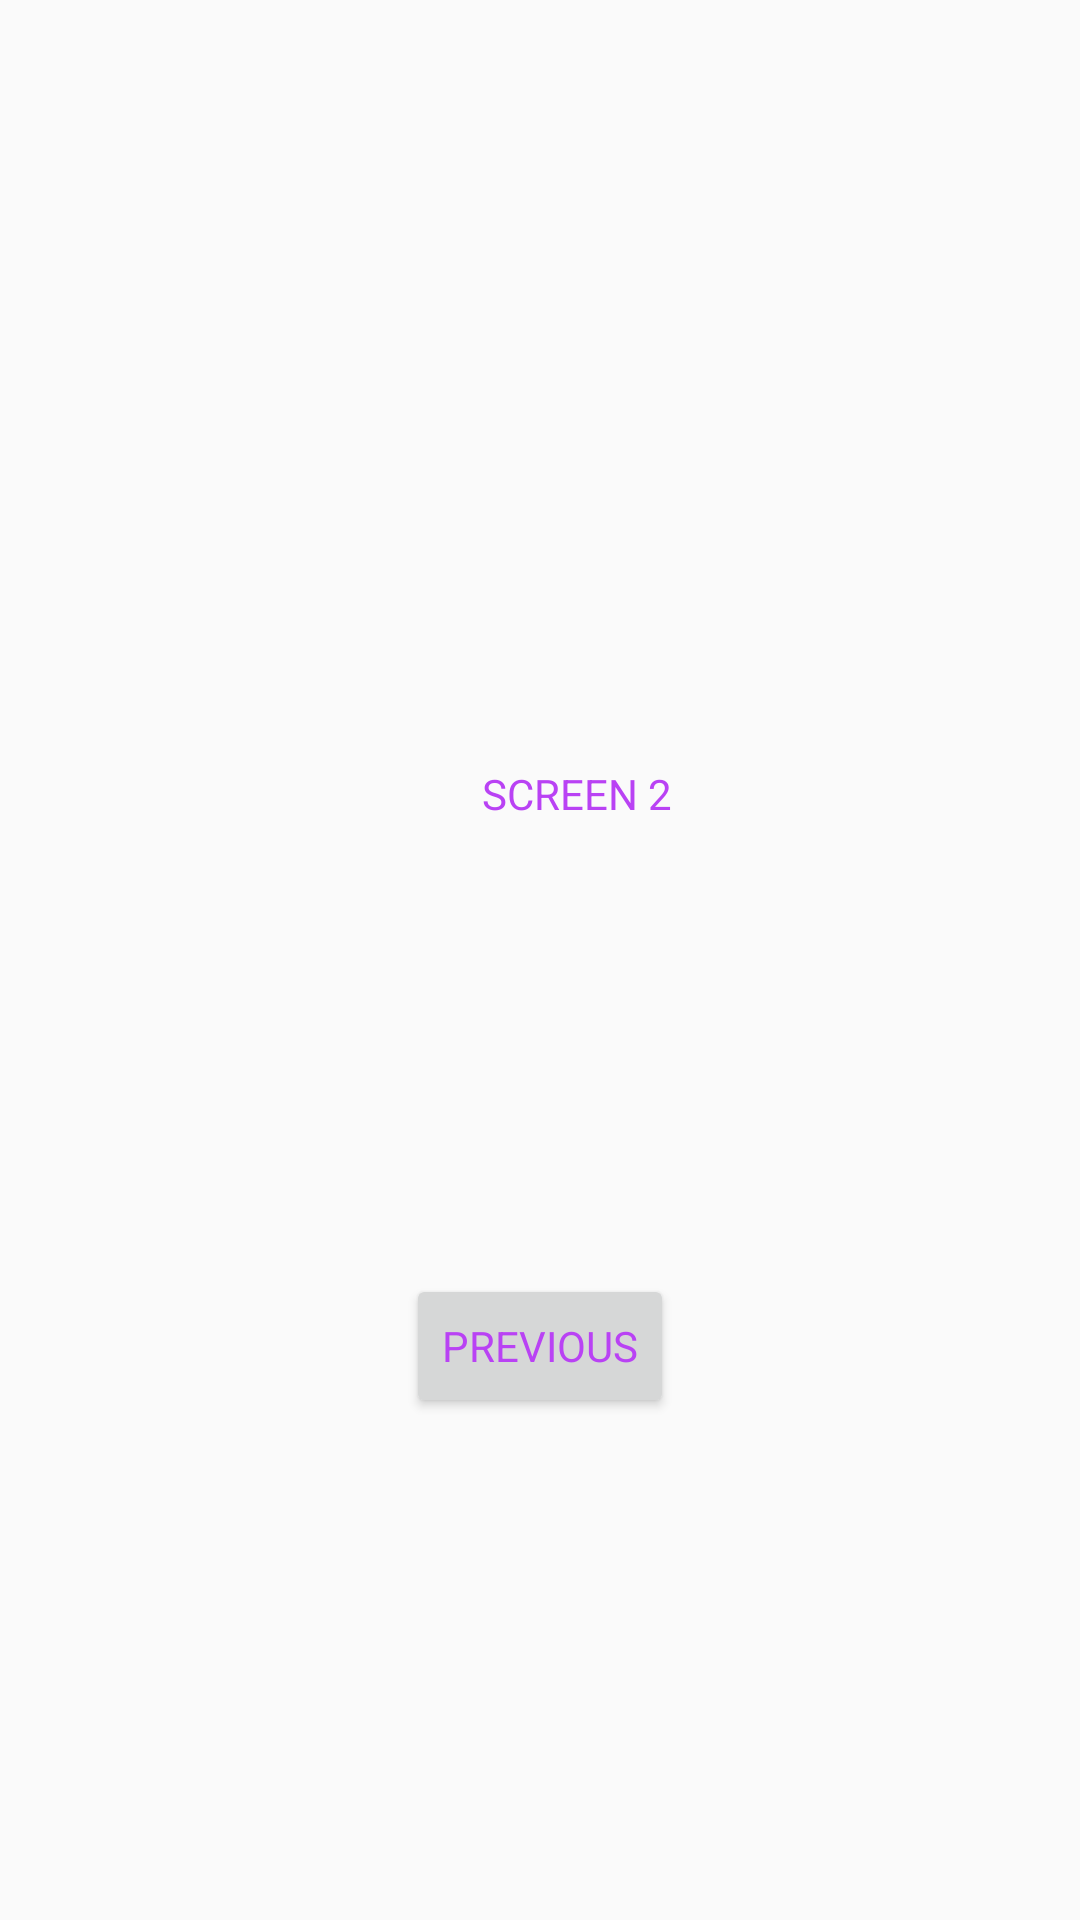

The Android layout XML behind this screen, and the referenced resources:
<!-- AndroidManifest.xml: application theme AppTheme -->
<!-- res/layout/activity_screen2.xml -->
<?xml version="1.0" encoding="utf-8"?>
<android.support.constraint.ConstraintLayout xmlns:android="http://schemas.android.com/apk/res/android"
    xmlns:app="http://schemas.android.com/apk/res-auto"
    xmlns:tools="http://schemas.android.com/tools"
    android:layout_width="match_parent"
    android:layout_height="match_parent"
    tools:context=".Screen2">

    <TextView
        android:id="@+id/textView"
        style="@style/IName4"
        android:layout_width="wrap_content"
        android:layout_height="0dp"
        android:layout_marginBottom="219dp"
        android:layout_marginEnd="8dp"
        android:layout_marginStart="160dp"
        android:layout_marginTop="255dp"
        app:layout_constraintBottom_toTopOf="@+id/button"
        app:layout_constraintEnd_toEndOf="parent"
        app:layout_constraintHorizontal_bias="0.006"
        app:layout_constraintStart_toStartOf="parent"
        app:layout_constraintTop_toTopOf="parent"
        app:layout_constraintVertical_bias="0.321" />

    <Button
        android:id="@+id/btn1"
        style="@style/IName5"
        android:layout_width="wrap_content"
        android:layout_height="wrap_content"
        android:layout_marginBottom="17dp"

        android:onClick="process"
        app:layout_constraintBottom_toBottomOf="parent"
        app:layout_constraintEnd_toEndOf="parent"
        app:layout_constraintStart_toStartOf="parent"
        app:layout_constraintTop_toBottomOf="@+id/textView" />
</android.support.constraint.ConstraintLayout>
<!-- resources referenced by this layout -->
<resources>
  <style name="IName4" parent="AppTheme">
          <item name="android:textColor">#b942f4</item>
          <item name="android:text">SCREEN 2</item>
      </style>
  <style name="IName5" parent="AppTheme">
          <item name="android:textColor">#b942f4</item>
          <item name="android:text">PREVIOUS</item>
      </style>
  <style name="AppTheme" parent="Theme.AppCompat.Light.DarkActionBar">
          
          <item name="colorPrimary">@color/colorPrimary</item>
          <item name="colorPrimaryDark">@color/colorPrimaryDark</item>
          <item name="colorAccent">@color/colorAccent</item>
      </style>
  <!-- not gathered from this repository: default colours our renderer supplied (Android Studio template values) -->
  <color name="colorPrimary">#FF6200EE</color>
  <color name="colorPrimaryDark">#FF3700B3</color>
  <color name="colorAccent">#FF03DAC5</color>
</resources>
